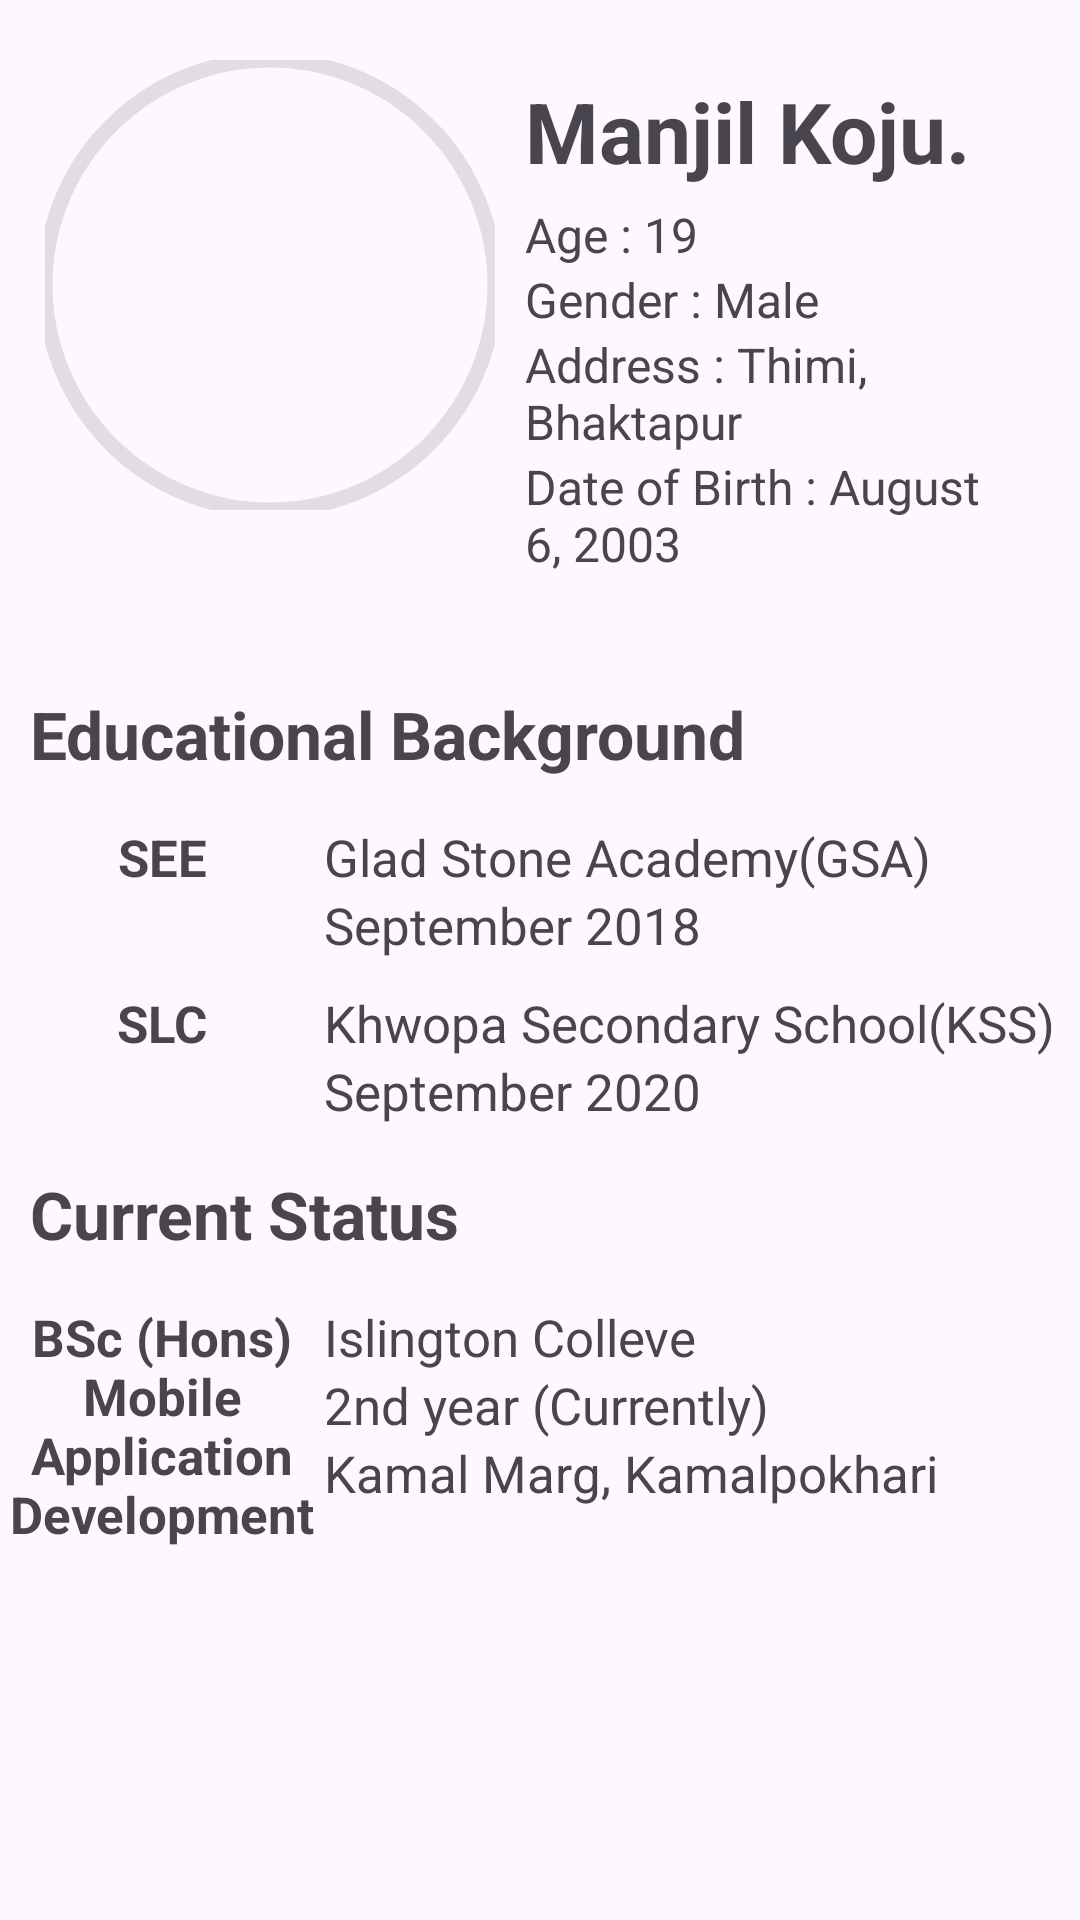

Layout XML and referenced resources for this Android screen:
<!-- AndroidManifest.xml: application theme Theme.ManjilKoju -->
<!-- res/layout/fragment_profile.xml -->
<?xml version="1.0" encoding="utf-8"?>
<LinearLayout xmlns:android="http://schemas.android.com/apk/res/android"
    xmlns:tools="http://schemas.android.com/tools"
    xmlns:app="http://schemas.android.com/apk/res-auto"
    android:layout_width="match_parent"
    android:layout_height="match_parent"
    android:orientation="vertical"
    tools:context=".ProfileFragment">

    <LinearLayout
        android:layout_width="match_parent"
        android:layout_height="wrap_content"
        android:paddingVertical="20dp"
        android:paddingHorizontal="15dp">
        <com.google.android.material.imageview.ShapeableImageView
            android:layout_width="150dp"
            android:layout_height="150dp"
            android:id="@+id/ivProfilePic"
            android:src="@mipmap/profile_pic1"
            android:layout_marginVertical="20dp"
            android:layout_gravity="center_horizontal"
            app:strokeWidth="5dp"
            app:shapeAppearanceOverlay="@style/Circular"/>
        <LinearLayout
            android:layout_width="0dp"
            android:paddingHorizontal="10dp"
            android:layout_height="wrap_content"
            android:layout_weight="1"
            android:orientation="vertical">
            <TextView
                android:layout_width="match_parent"
                android:layout_height="wrap_content"
                android:layout_marginVertical="5dp"
                android:textSize="28sp"
                android:textStyle="bold"
                android:text="@string/myName"/>
            <TextView
                android:layout_width="match_parent"
                android:layout_height="wrap_content"
                android:textSize="16sp"
                android:text="@string/age"/>
            <TextView
                android:layout_width="match_parent"
                android:layout_height="wrap_content"
                android:textSize="16sp"
                android:text="@string/gender"/>
            <TextView
                android:layout_width="match_parent"
                android:layout_height="wrap_content"
                android:textSize="16sp"
                android:text="@string/address"/>
            <TextView
                android:layout_width="match_parent"
                android:layout_height="wrap_content"
                android:textSize="16sp"
                android:text="@string/DOB"/>
        </LinearLayout>
    </LinearLayout>
    <LinearLayout
        android:layout_width="match_parent"
        android:layout_height="wrap_content"
        android:orientation="vertical">
        <TextView
            android:layout_width="match_parent"
            android:layout_height="wrap_content"
            style="@style/SubTitleText"
            android:layout_marginBottom="10dp"
            android:layout_marginHorizontal="10dp"
            android:text="@string/educationalBackground"/>
        <LinearLayout
            android:layout_width="match_parent"
            android:layout_height="wrap_content"
            android:layout_marginVertical="5dp">
            <TextView
                android:layout_width="0dp"
                android:layout_weight=".3"
                android:layout_height="wrap_content"
                android:textStyle="bold"
                android:textSize="17sp"
                android:textAlignment="center"
                android:text="@string/see"/>
            <LinearLayout
                android:layout_width="0dp"
                android:layout_weight=".7"
                android:layout_height="wrap_content"
                android:orientation="vertical">
                <TextView
                    android:layout_width="match_parent"
                    android:layout_height="wrap_content"
                    android:textSize="17sp"
                    android:text="@string/seeAcademy"/>
                <TextView
                    android:layout_width="match_parent"
                    android:layout_height="wrap_content"
                    android:textSize="17sp"
                    android:text="@string/seeDate"/>
            </LinearLayout>
        </LinearLayout>
        <LinearLayout
            android:layout_width="match_parent"
            android:layout_height="wrap_content"
            android:layout_marginVertical="5dp">
            <TextView
                android:layout_width="0dp"
                android:layout_weight=".3"
                android:layout_height="wrap_content"
                android:textStyle="bold"
                android:textSize="17sp"
                android:textAlignment="center"
                android:text="@string/slc"/>
            <LinearLayout
                android:layout_width="0dp"
                android:layout_weight=".7"
                android:layout_height="wrap_content"
                android:orientation="vertical">
                <TextView
                    android:layout_width="match_parent"
                    android:layout_height="wrap_content"
                    android:textSize="17sp"
                    android:text="@string/slcAcademy"/>
                <TextView
                    android:layout_width="match_parent"
                    android:layout_height="wrap_content"
                    android:textSize="17sp"
                    android:text="@string/slcDate"/>
            </LinearLayout>
        </LinearLayout>
    </LinearLayout>
    <LinearLayout
        android:layout_width="match_parent"
        android:layout_height="wrap_content"
        android:orientation="vertical">
        <TextView
            android:layout_width="match_parent"
            android:layout_height="wrap_content"
            style="@style/SubTitleText"
            android:layout_marginVertical="10dp"
            android:layout_marginHorizontal="10dp"
            android:text="@string/currentStatus"/>
        <LinearLayout
            android:layout_width="match_parent"
            android:layout_height="wrap_content"
            android:layout_marginVertical="5dp">
            <TextView
                android:layout_width="0dp"
                android:layout_weight=".3"
                android:layout_height="wrap_content"
                android:textStyle="bold"
                android:textSize="17sp"
                android:textAlignment="center"
                android:text="@string/currentSubject"/>
            <LinearLayout
                android:layout_width="0dp"
                android:layout_weight=".7"
                android:layout_height="wrap_content"
                android:orientation="vertical">
                <TextView
                    android:layout_width="match_parent"
                    android:layout_height="wrap_content"
                    android:textSize="17sp"
                    android:text="@string/currentCollege"/>
                <TextView
                    android:layout_width="match_parent"
                    android:layout_height="wrap_content"
                    android:textSize="17sp"
                    android:text="@string/currentYear"/>
                <TextView
                    android:layout_width="match_parent"
                    android:layout_height="wrap_content"
                    android:textSize="17sp"
                    android:text="@string/currentCollegeAddress"/>
            </LinearLayout>
        </LinearLayout>
    </LinearLayout>
</LinearLayout>
<!-- resources referenced by this layout -->
<resources>
  <string name="DOB">Date of Birth : August 6, 2003</string>
  <string name="address">Address : Thimi, Bhaktapur</string>
  <string name="age">Age : 19</string>
  <string name="currentCollege">Islington Colleve</string>
  <string name="currentCollegeAddress">Kamal Marg, Kamalpokhari</string>
  <string name="currentStatus">Current Status</string>
  <string name="currentSubject">BSc (Hons) Mobile Application Development</string>
  <string name="currentYear">2nd year (Currently)</string>
  <string name="educationalBackground">Educational Background</string>
  <string name="gender">Gender : Male</string>
  <string name="myName">Manjil Koju.</string>
  <string name="see">SEE</string>
  <string name="seeAcademy">Glad Stone Academy(GSA)</string>
  <string name="seeDate">September 2018</string>
  <string name="slc">SLC</string>
  <string name="slcAcademy">Khwopa Secondary School(KSS)</string>
  <string name="slcDate">September 2020</string>
  <style name="Circular">
          <item name="cornerSize">50%</item>
      </style>
  <style name="SubTitleText">
          <item name="android:textSize">22sp</item>
          <item name="android:textStyle">bold</item>
      </style>
  <style name="Theme.ManjilKoju" parent="Theme.Material3.DayNight.NoActionBar">
          
          <item name="colorPrimary">@color/purple_500</item>
          <item name="colorPrimaryVariant">@color/purple_700</item>
          <item name="colorOnPrimary">@color/white</item>
          
          <item name="colorSecondary">@color/teal_200</item>
          <item name="colorSecondaryVariant">@color/teal_700</item>
          <item name="colorOnSecondary">@color/grey</item>
          
          <item name="android:statusBarColor" tools:targetApi="l">?attr/colorPrimaryVariant</item>
          
      </style>
  <color name="purple_500">#FF6200EE</color>
  <color name="purple_700">#FF3700B3</color>
  <color name="white">#FFFFFFFF</color>
  <color name="teal_200">#FF03DAC5</color>
  <color name="teal_700">#FF018786</color>
  <color name="grey">#757575</color>
</resources>
